Image classification data set "basil_classification_dataset" (Iustin02/sera-hidroponica on GitHub). Class labels (3): fusarium, healthy, powdery mildew.

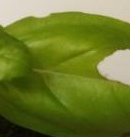
Label: fusarium

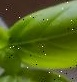
Label: healthy

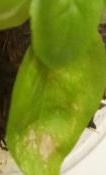
Label: fusarium

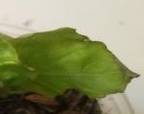
Label: fusarium

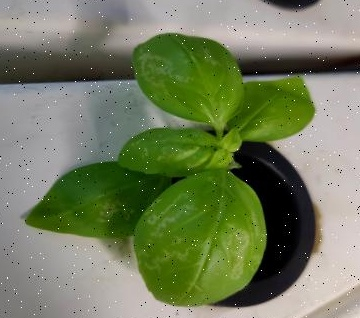
Label: powdery mildew

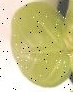
Label: healthy
